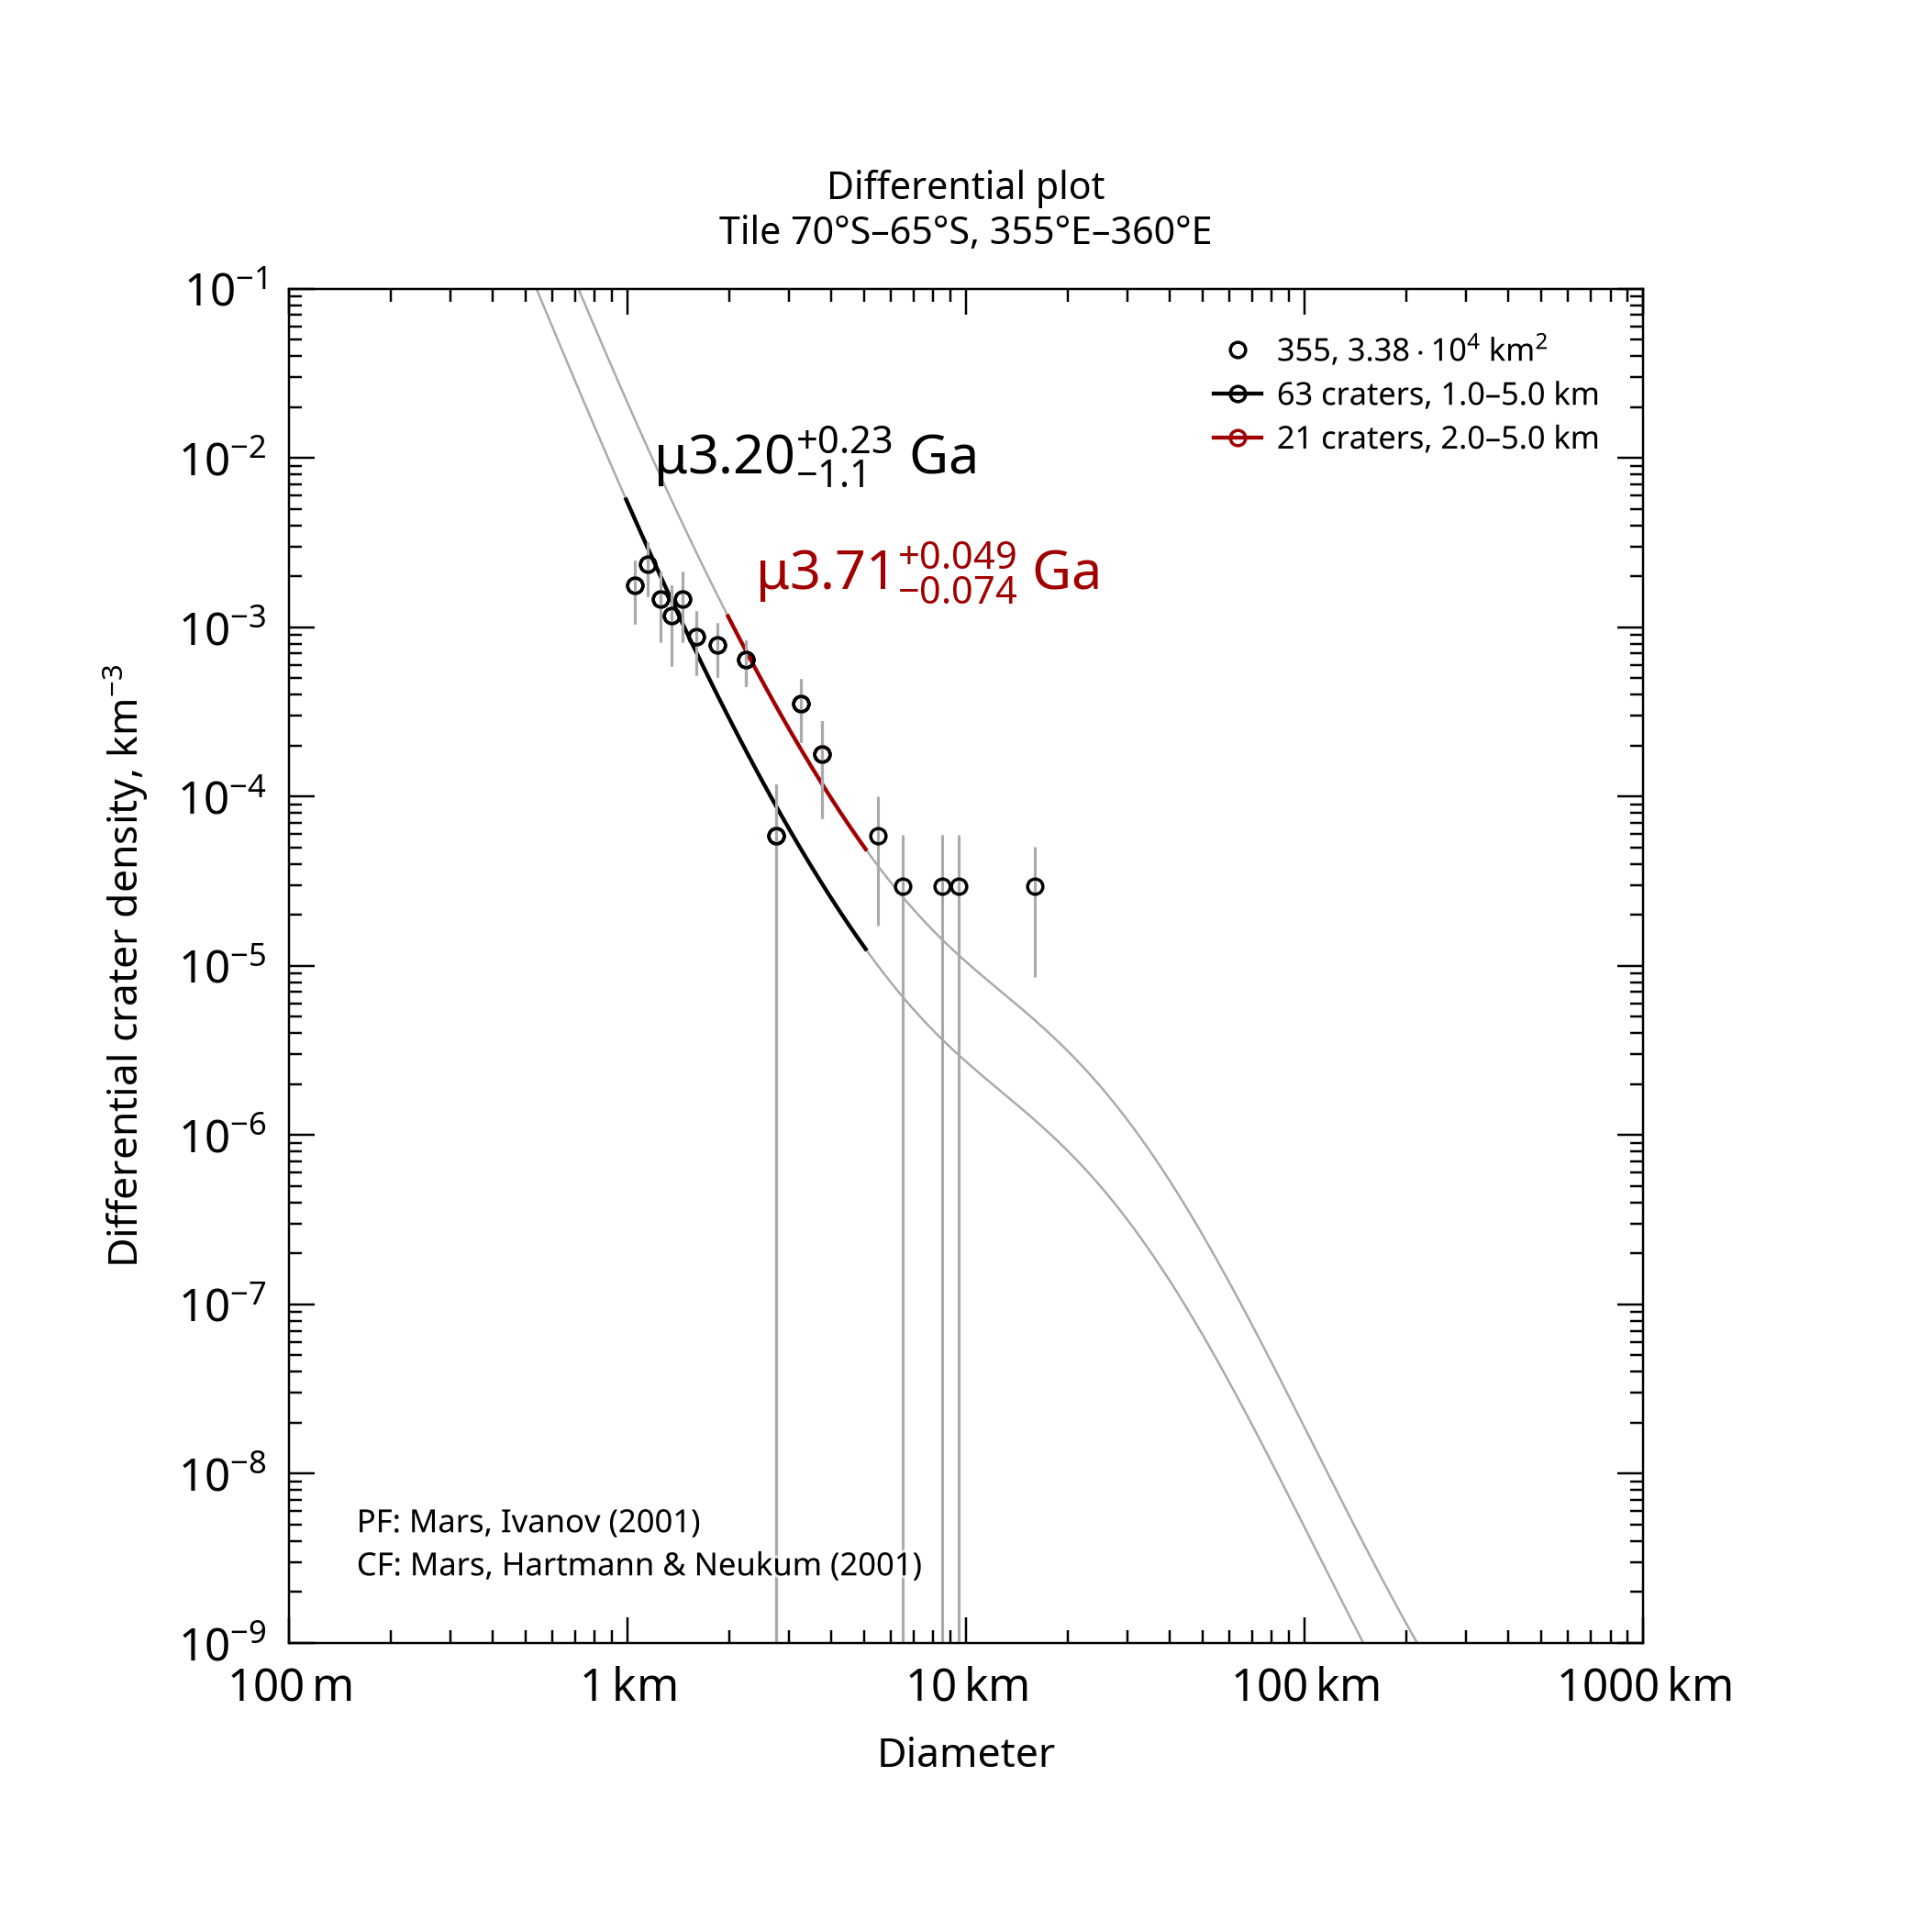

The data file committed next to this chart (first rows):
, , , , , , , , , , , , , , , , , , , , Formatted values [paste MathML into Word…
, , , , , , , , , , , , , , , , , , , , , MathML, , Latex
Name, Area, Binning, d_min, d_max, Method, Resurf, N, N_event, Age, Age-, Age+, a0, a0-, a0+, N(1), N(1)-, N(1)+, Source, , Range, Age, N(1), Age
355, 33850, pseudo-log, 1, 5, d-fit, 0, 63.0, 63, 3.2, 2.09, 3.44, -2.769, -2.992, -2.623, 1.70e-03, 1.02e-03, 2.38e-03, tiles_scc/tile_lat-70_lon+355.scc, , 1.0–5.0 km, <math xmlns="http://www.w3.org/1998/Math…, <math xmlns="http://www.w3.org/1998/Math…, $\mu3.20^{+0.23}_{-1.1}$ Ga
355, 33850, pseudo-log, 2, 5, d-fit, 0, 21.0, 21, 3.71, 3.64, 3.76, -2.179, -2.333, -2.066, 6.62e-03, 4.65e-03, 8.59e-03, tiles_scc/tile_lat-70_lon+355.scc, , 2.0–5.0 km, <math xmlns="http://www.w3.org/1998/Math…, <math xmlns="http://www.w3.org/1998/Math…, $\mu3.71^{+0.049}_{-0.074}$ Ga
